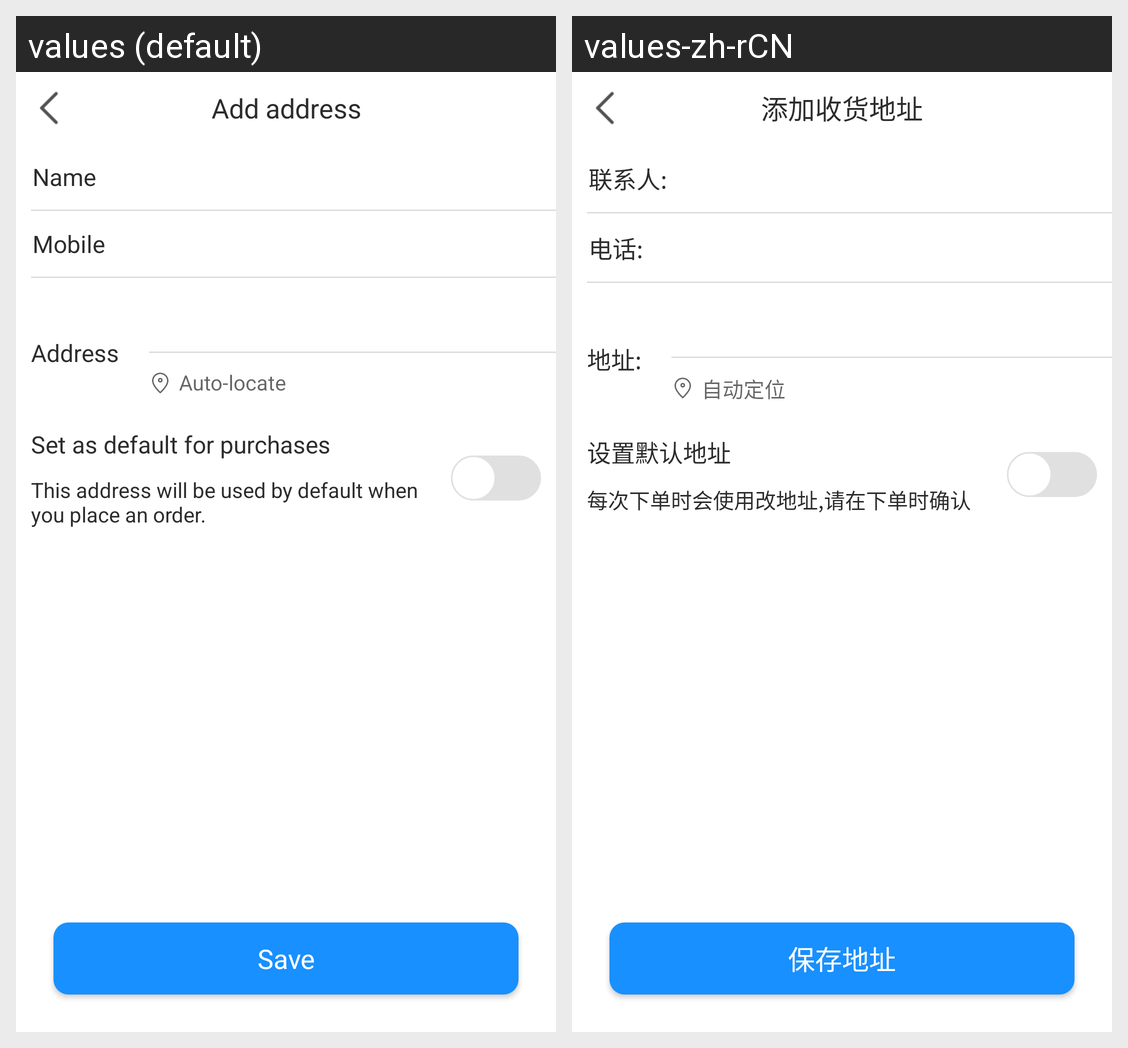

Locale-by-locale string values for the Android screen shown in this grid:
Android screen res/layout/address_act.xml rendered under 2 locales, left to right: values (default), values-zh-rCN. Device: Nexus 5 (rendered at 1080×1920; each locale shown at half size, 540×960, under a caption strip naming it); theme AppTheme.
Strings drawn on this screen, with the default value and each locale's value (text and hints the layout hard-codes, and strings that could not be matched under every locale, appear in the picture but are not listed):

title_add_address
  values: Add address
  values-zh-rCN: 添加收货地址

contact_person
  values: Name
  values-zh-rCN: 联系人:

phone_title
  values: Mobile
  values-zh-rCN: 电话:

address_title
  values: Address
  values-zh-rCN: 地址:

auto_location
  values: Auto-locate
  values-zh-rCN: 自动定位

setting_default_address
  values: Set as default for purchases
  values-zh-rCN: 设置默认地址

default_address_description
  values: This address will be used by default when you place an order.
  values-zh-rCN: 每次下单时会使用改地址,请在下单时确认

save_address
  values: Save
  values-zh-rCN: 保存地址
